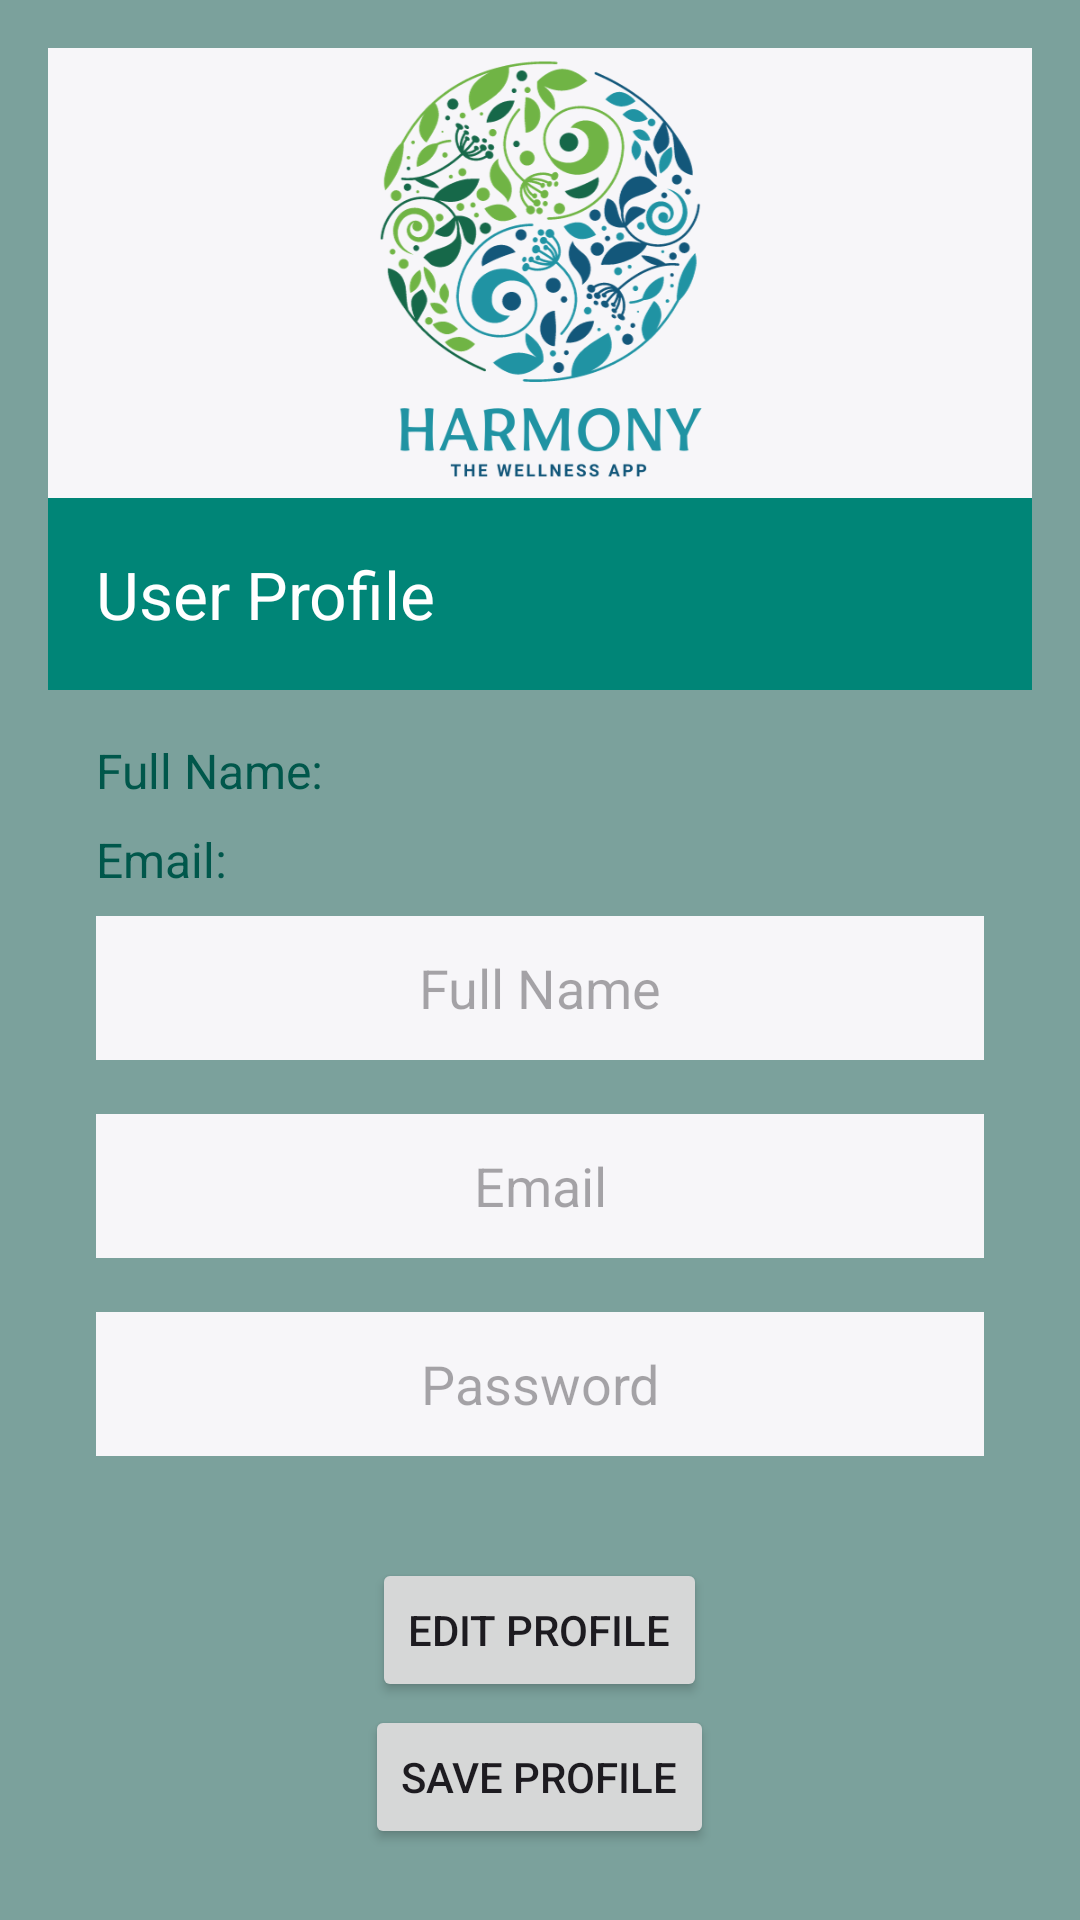

The Android layout XML behind this screen, and the referenced resources:
<!-- AndroidManifest.xml: application theme Theme.HarmonyHub -->
<!-- res/layout/activity_profile.xml -->
<?xml version="1.0" encoding="utf-8"?>
<RelativeLayout xmlns:android="http://schemas.android.com/apk/res/android"
    xmlns:app="http://schemas.android.com/apk/res-auto"
    android:layout_width="match_parent"
    android:layout_height="match_parent"
    android:background="@color/colorPrimaryLight"
    android:padding="16dp">

    <LinearLayout
        android:layout_width="match_parent"
        android:layout_height="150dp"
        android:background="@color/white"
        android:gravity="center"
        android:orientation="vertical">

        <ImageView
            android:id="@+id/imageView"
            android:layout_width="150dp"
            android:layout_height="match_parent"
            android:contentDescription="@string/logo_Image"
            app:srcCompat="@drawable/logo" />
    </LinearLayout>

    <ScrollView
        android:layout_width="match_parent"
        android:layout_height="match_parent">

        <LinearLayout
            android:layout_width="match_parent"
            android:layout_height="match_parent"
            android:layout_marginTop="150dp"
            android:orientation="vertical">

            <com.google.android.material.appbar.MaterialToolbar
                android:id="@+id/profile_toolbar"
                android:layout_width="match_parent"
                android:layout_height="?attr/actionBarSize"
                android:background="?attr/colorPrimary"
                app:popupTheme="@style/ThemeOverlay.AppCompat.Light"
                app:title="User Profile"
                app:titleTextColor="@android:color/white" />

            <TextView
                android:id="@+id/text_full_name"
                android:layout_width="match_parent"
                android:layout_height="wrap_content"
                android:layout_marginStart="16dp"
                android:layout_marginTop="16dp"
                android:layout_marginEnd="16dp"
                android:text="Full Name:"
                android:textColor="@color/colorPrimaryDark"
                android:textSize="16sp" />

            <TextView
                android:id="@+id/text_email"
                android:layout_width="match_parent"
                android:layout_height="wrap_content"
                android:layout_marginStart="16dp"
                android:layout_marginTop="8dp"
                android:layout_marginEnd="16dp"
                android:text="Email:"
                android:textColor="@color/colorPrimaryDark"
                android:textSize="16sp" />

            <EditText
                android:id="@+id/edit_full_name"
                android:layout_width="match_parent"
                android:layout_height="48dp"
                android:layout_marginStart="16dp"
                android:layout_marginTop="8dp"
                android:layout_marginEnd="16dp"
                android:layout_marginBottom="10dp"
                android:background="@color/white"
                android:gravity="center"
                android:hint="Full Name"
                android:importantForAutofill="no"
                android:inputType="text" />

            <EditText
                android:id="@+id/edit_email"
                android:layout_width="match_parent"
                android:layout_height="48dp"
                android:layout_marginStart="16dp"
                android:layout_marginTop="8dp"
                android:layout_marginEnd="16dp"
                android:layout_marginBottom="10dp"
                android:background="@color/white"
                android:gravity="center"
                android:hint="Email"
                android:importantForAutofill="no"
                android:inputType="textEmailAddress" />

            <EditText
                android:id="@+id/edit_password"
                android:layout_width="match_parent"
                android:layout_height="48dp"
                android:layout_marginStart="16dp"
                android:layout_marginTop="8dp"
                android:layout_marginEnd="16dp"
                android:layout_marginBottom="10dp"
                android:background="@color/white"
                android:gravity="center"
                android:hint="Password"
                android:importantForAutofill="no"
                android:inputType="textPassword" />

            <Button
                android:id="@+id/button_edit_profile"
                android:layout_width="wrap_content"
                android:layout_height="wrap_content"
                android:layout_gravity="center"
                android:layout_marginTop="24dp"
                android:text="Edit Profile" />

            <Button
                android:id="@+id/button_save_profile"
                android:layout_width="wrap_content"
                android:layout_height="wrap_content"
                android:layout_gravity="center"
                android:layout_marginTop="1dp"
                android:text="Save Profile" />
        </LinearLayout>
    </ScrollView>
</RelativeLayout>
<!-- resources referenced by this layout -->
<resources>
  <color name="colorPrimaryDark">#00574B</color>
  <color name="colorPrimaryLight">#7BA19C</color>
  <color name="white">#f7f6f9</color>
  <!-- drawable logo: png bitmap (drawable, 119385 bytes) -->
  <string name="logo_Image">logo</string>
  <style name="Theme.HarmonyHub" parent="Base.Theme.HarmonyHub" />
  <style name="Base.Theme.HarmonyHub" parent="Theme.Material3.DayNight.NoActionBar">
          
          <item name="colorPrimary">#008577</item>
          <item name="colorPrimaryVariant">#00574B</item>
          <item name="colorOnPrimary">#FFFFFF</item>
  
          
          <item name="colorSecondary">#449E77</item>
          <item name="colorSecondaryVariant">#059558</item>
          <item name="colorOnSecondary">#030404</item>
  
          <item name="background">@color/colorBeige</item>
  
  
          
          <item name="android:statusBarColor">?attr/colorPrimaryVariant</item>
          
      </style>
  <color name="colorBeige">#B6B4AB</color>
</resources>
